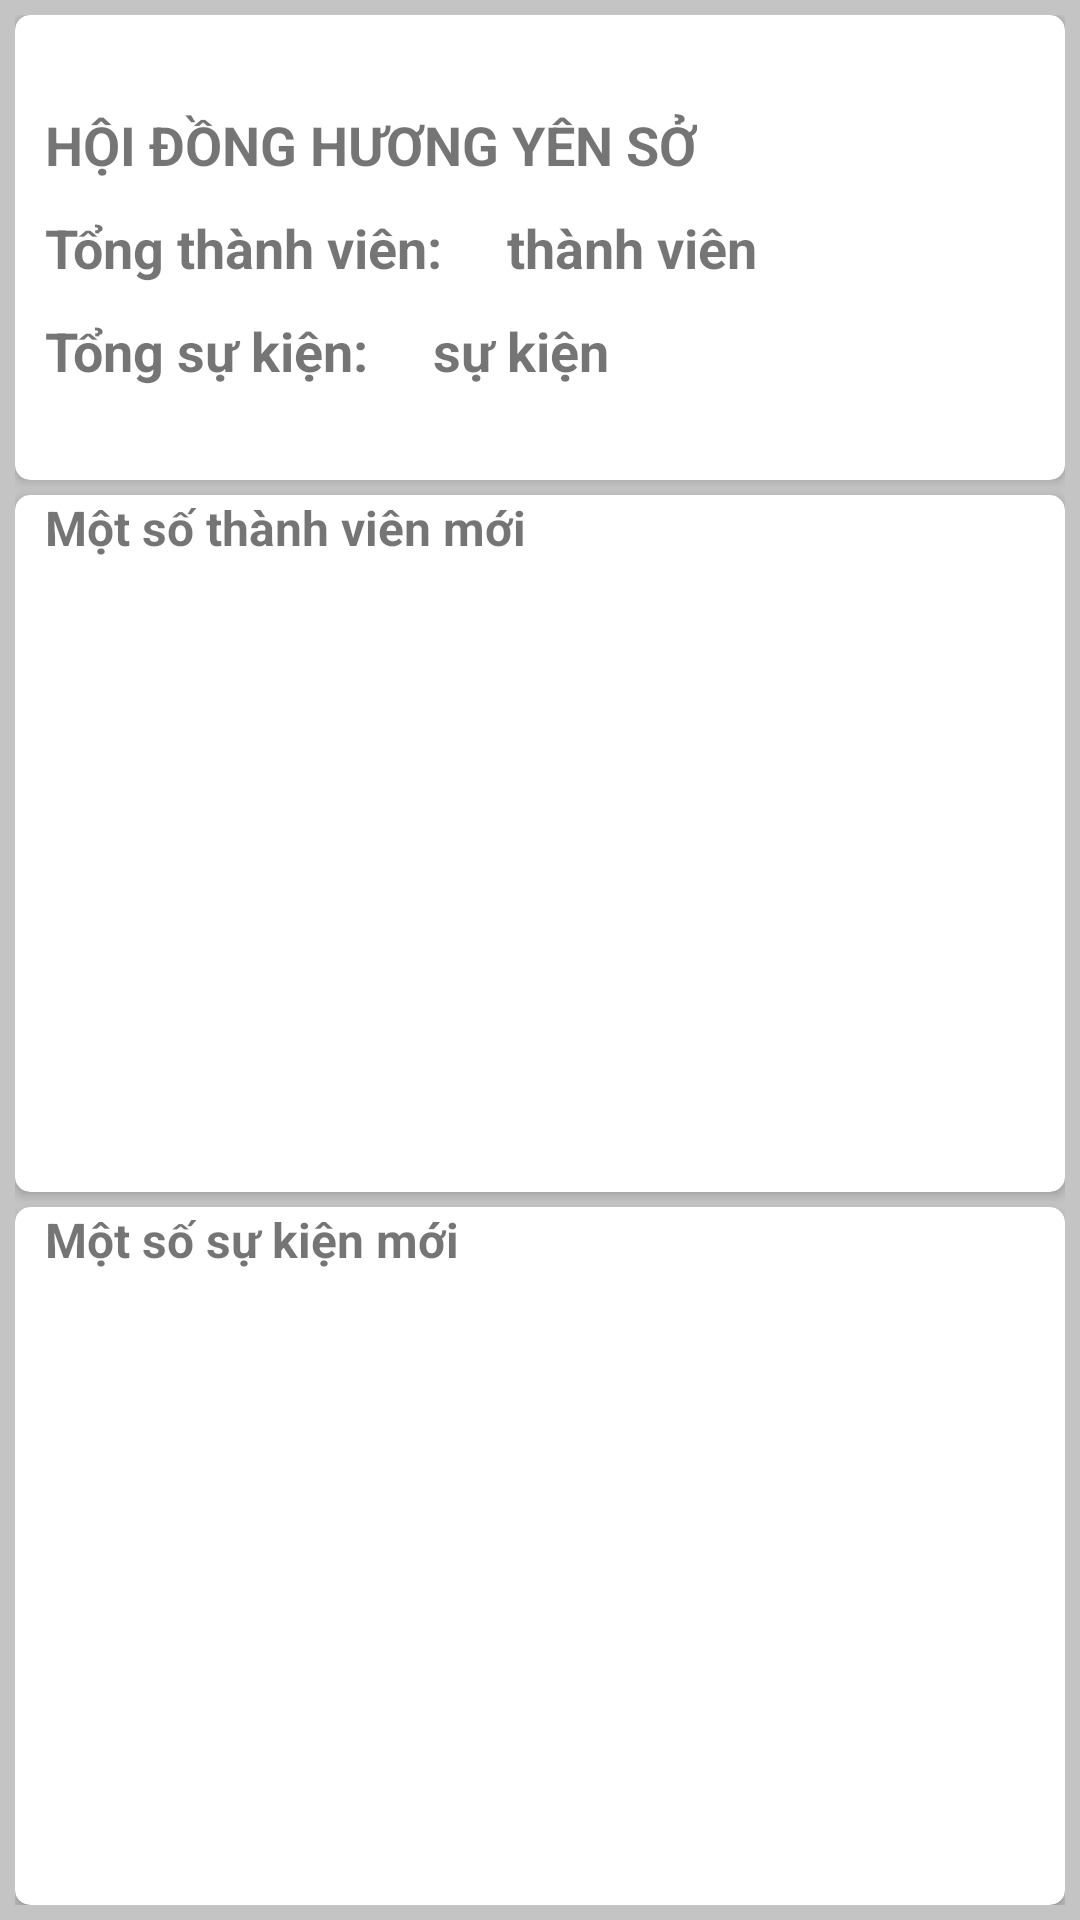

Write the Android layout XML for this screen, with the resource values it uses.
<!-- AndroidManifest.xml: application theme AppTheme -->
<!-- res/layout/first_fragment.xml -->
<?xml version="1.0" encoding="utf-8"?>
<LinearLayout xmlns:android="http://schemas.android.com/apk/res/android"
    xmlns:app="http://schemas.android.com/apk/res-auto"
    android:layout_width="match_parent"
    android:layout_height="match_parent"
    android:background="#c4c4c4"
    android:gravity="center"
    android:orientation="vertical"
    android:padding="5dp">

    <android.support.v7.widget.CardView
        android:layout_width="match_parent"
        android:layout_height="0dp"
        android:layout_weight="2"
        app:cardCornerRadius="5dp">

        <LinearLayout
            android:layout_width="match_parent"
            android:orientation="vertical"
            android:gravity="center_vertical"
            android:layout_height="match_parent">


            <TextView
                android:layout_width="wrap_content"
                android:layout_height="wrap_content"
                android:layout_marginLeft="10dp"
                android:text="HỘI ĐỒNG HƯƠNG YÊN SỞ"
                android:textStyle="bold"
                android:textSize="18sp" />

            <TextView
                android:id="@+id/txt_total_member"
                android:layout_width="wrap_content"
                android:layout_height="wrap_content"
                android:layout_marginLeft="10dp"
                android:layout_marginTop="10dp"
                android:text="Tổng thành viên:     thành viên"
                android:textStyle="bold"
                android:textSize="18sp" />

            <TextView
                android:id="@+id/txt_total_event"
                android:layout_width="wrap_content"
                android:layout_height="wrap_content"
                android:layout_marginLeft="10dp"
                android:layout_marginTop="10dp"
                android:text="Tổng sự kiện:     sự kiện"
                android:textStyle="bold"
                android:textSize="18sp" />

        </LinearLayout>

    </android.support.v7.widget.CardView>

    <android.support.v7.widget.CardView
        android:layout_width="match_parent"
        android:layout_height="0dp"
        android:layout_marginTop="5dp"
        android:layout_weight="3"
        app:cardCornerRadius="5dp">

        <LinearLayout
            android:layout_width="match_parent"
            android:layout_height="match_parent"
            android:orientation="vertical">

            <TextView
                android:layout_width="match_parent"
                android:layout_height="wrap_content"
                android:layout_marginBottom="10dp"
                android:layout_marginLeft="10dp"
                android:text="Một số thành viên mới"
                android:textSize="16sp"
                android:textStyle="bold" />

            <android.support.v7.widget.RecyclerView
                android:id="@+id/rv_member"
                android:padding="5dp"
                android:layout_width="match_parent"
                android:layout_height="match_parent"></android.support.v7.widget.RecyclerView>

        </LinearLayout>

    </android.support.v7.widget.CardView>

    <android.support.v7.widget.CardView
        android:layout_width="match_parent"
        android:layout_height="0dp"
        android:layout_marginTop="5dp"
        android:layout_weight="3"
        app:cardCornerRadius="5dp">

        <LinearLayout
            android:layout_width="match_parent"
            android:layout_height="match_parent"
            android:orientation="vertical">

            <TextView
                android:layout_width="match_parent"
                android:layout_height="wrap_content"
                android:layout_marginBottom="10dp"
                android:layout_marginLeft="10dp"
                android:text="Một số sự kiện mới"
                android:textSize="16sp"
                android:textStyle="bold" />

            <android.support.v7.widget.RecyclerView
                android:id="@+id/rv_event"
                android:padding="5dp"
                android:layout_width="match_parent"
                android:layout_height="match_parent"></android.support.v7.widget.RecyclerView>

        </LinearLayout>

    </android.support.v7.widget.CardView>

</LinearLayout>
<!-- resources referenced by this layout -->
<resources>

</resources>
